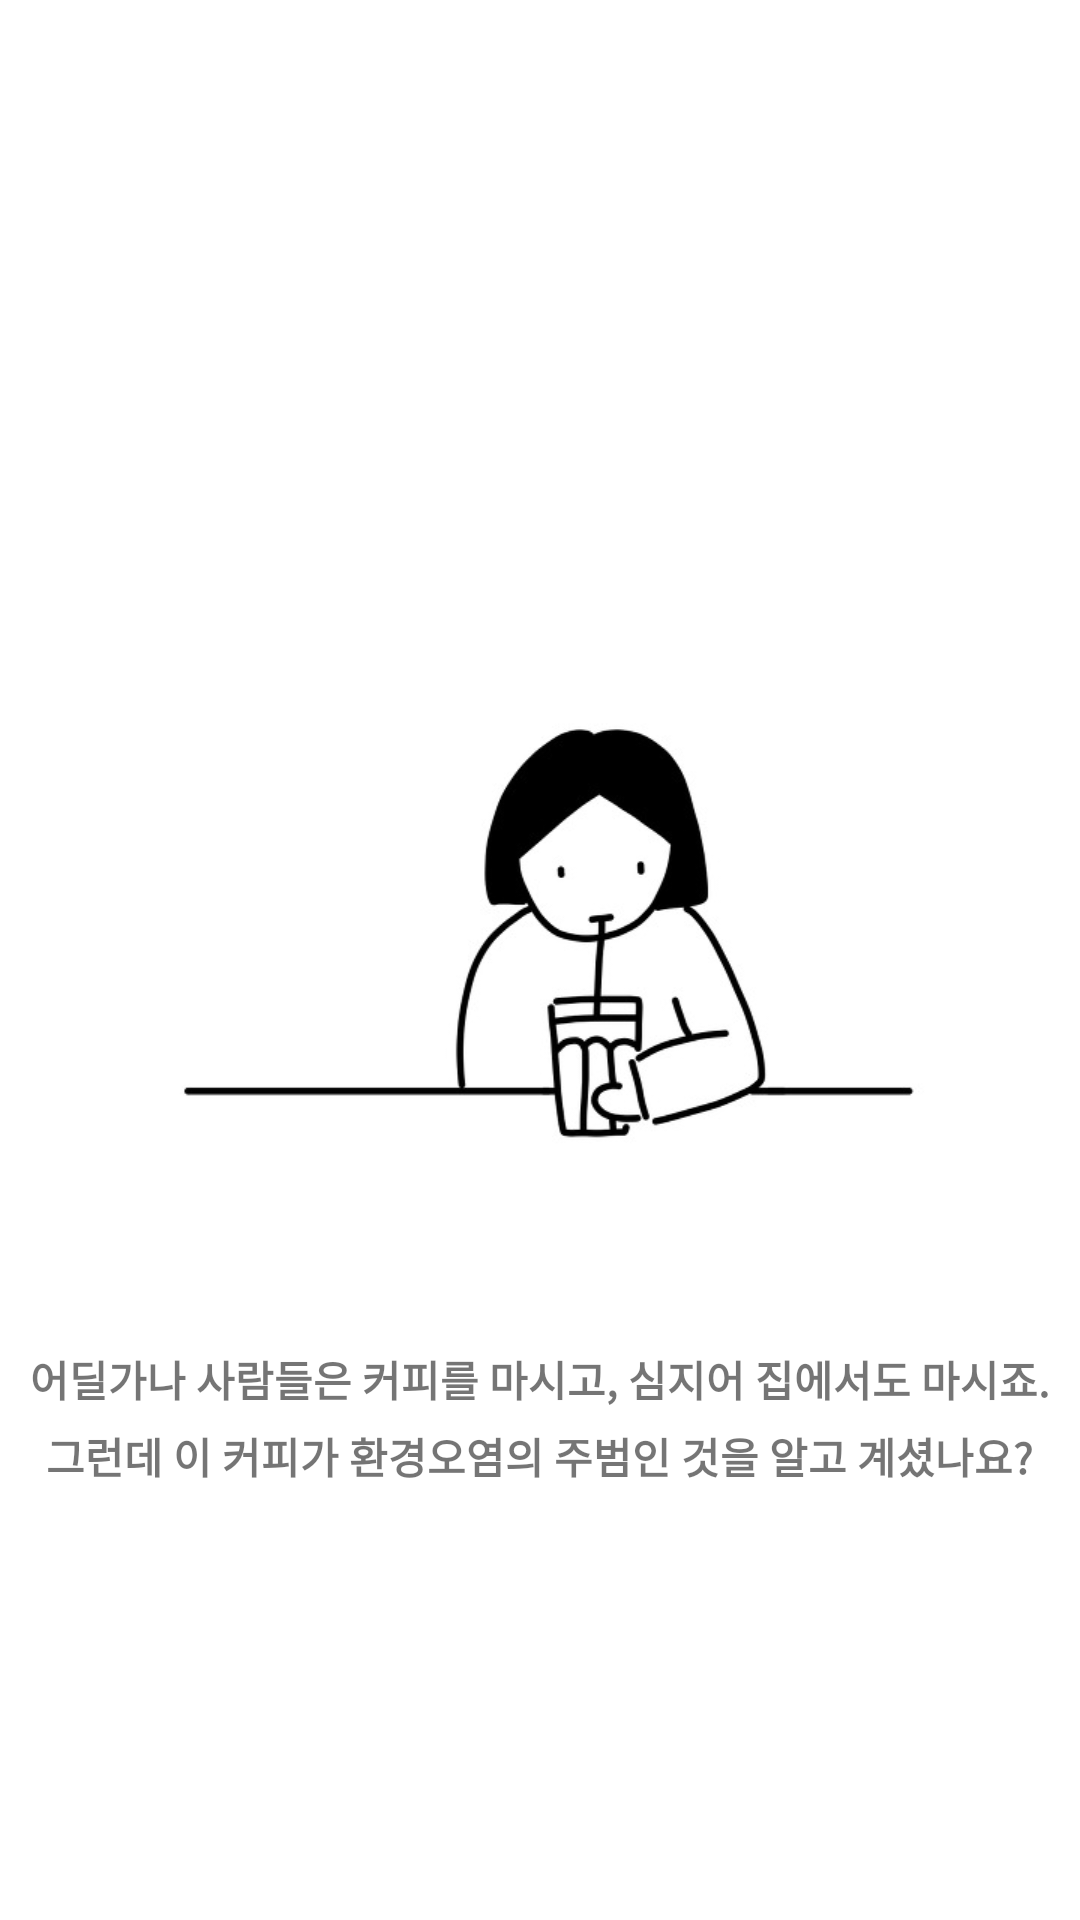

Produce the Android XML layout that renders to this screen, including the resource entries it uses.
<!-- AndroidManifest.xml: application theme Theme.CoffeeMealReused -->
<!-- res/layout/page1.xml -->
<?xml version="1.0" encoding="utf-8"?>
<RelativeLayout
    xmlns:android="http://schemas.android.com/apk/res/android" android:layout_width="match_parent"
    android:layout_height="match_parent"
    android:background="#ffffff">

    <LinearLayout
        android:layout_width="wrap_content"
        android:layout_height="wrap_content"
        android:layout_centerInParent="true"
        android:gravity="center_horizontal"
        android:orientation="vertical">

        <ImageView
            android:layout_width="wrap_content"
            android:layout_height="300dp"
            android:src="@drawable/tkfka"/>

        <TextView
            android:layout_width="wrap_content"
            android:layout_height="wrap_content"
            android:text="@string/page1_desc1"
            android:textStyle="bold"
            android:layout_margin="5dp"/>

        <TextView
            android:layout_width="wrap_content"
            android:layout_height="wrap_content"
            android:text="@string/page1_desc2"
            android:textStyle="bold"/>
    </LinearLayout>

</RelativeLayout>
<!-- resources referenced by this layout -->
<resources>
  <!-- drawable tkfka: jpg bitmap (drawable, 14525 bytes) -->
  <string name="page1_desc1">어딜가나 사람들은 커피를 마시고, 심지어 집에서도 마시죠.</string>
  <string name="page1_desc2">그런데 이 커피가 환경오염의 주범인 것을 알고 계셨나요?</string>
  <style name="Theme.CoffeeMealReused" parent="Theme.AppCompat.Light.NoActionBar">
          
          <item name="colorPrimary">@color/purple_500</item>
          <item name="colorPrimaryVariant">@color/purple_700</item>
          <item name="colorOnPrimary">@color/white</item>
          
          <item name="colorSecondary">@color/teal_200</item>
          <item name="colorSecondaryVariant">@color/teal_700</item>
          <item name="colorOnSecondary">@color/black</item>
          
          <item name="android:statusBarColor" tools:targetApi="l">?attr/colorPrimaryVariant</item>
          
      </style>
  <color name="purple_500">#FF6200EE</color>
  <color name="purple_700">#FF3700B3</color>
  <color name="white">#FFFFFFFF</color>
  <color name="teal_200">#FF03DAC5</color>
  <color name="teal_700">#FF018786</color>
  <color name="black">#FF000000</color>
</resources>
